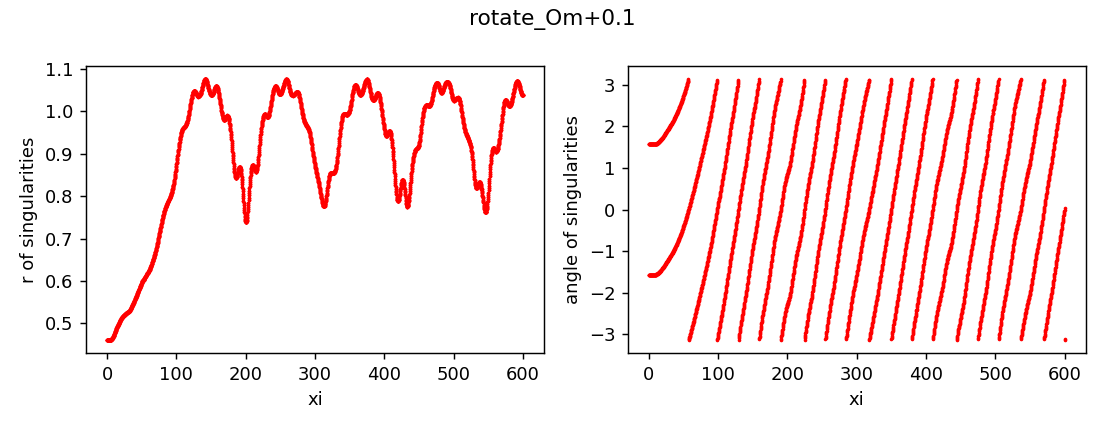

Values plotted in this chart, from the file beside it:
z, x, y, r, angle, charge
0.0, 5.075453946012942e-13, -0.4604, 0.4604, -1.571, 1
0.0, 7.519540545786185e-13, 0.4604, 0.4604, 1.571, 1
0.25, 2.6931192130541515e-08, -0.4604, 0.4604, -1.571, 1
0.25, -2.692993089636886e-08, 0.4604, 0.4604, 1.571, 1
0.5, -3.620253911443272e-07, -0.4604, 0.4604, -1.571, 1
0.5, 3.620266526560556e-07, 0.4604, 0.4604, 1.571, 1
0.75, -1.6013653954538576e-06, -0.4604, 0.4604, -1.571, 1
0.75, 1.601366647480118e-06, 0.4604, 0.4604, 1.571, 1
1.0, -2.158856480027893e-06, -0.4604, 0.4604, -1.571, 1
1.0, 2.15885773471175e-06, 0.4604, 0.4604, 1.571, 1
1.25, -2.0653520269309222e-06, -0.4604, 0.4604, -1.571, 1
1.25, 2.0653532839254307e-06, 0.4604, 0.4604, 1.571, 1
1.5, -1.9705234479416855e-06, -0.4604, 0.4604, -1.571, 1
1.5, 1.97052470232717e-06, 0.4604, 0.4604, 1.571, 1
1.75, -2.2624928049386206e-06, -0.4604, 0.4604, -1.571, 1
1.75, 2.262494054168507e-06, 0.4604, 0.4604, 1.571, 1
2.0, -3.1424319727746397e-06, -0.4604, 0.4604, -1.571, 1
2.0, 3.142433228416064e-06, 0.4604, 0.4604, 1.571, 1
2.25, -4.760782239293659e-06, -0.4604, 0.4604, -1.571, 1
2.25, 4.760783498633514e-06, 0.4604, 0.4604, 1.571, 1
2.5, -7.273127757091713e-06, -0.4604, 0.4604, -1.571, 1
2.5, 7.273129006724055e-06, 0.4604, 0.4604, 1.571, 1
2.75, -1.0849786309635734e-05, -0.4604, 0.4604, -1.571, 1
2.75, 1.084978756119015e-05, 0.4604, 0.4604, 1.571, 1
3.0, -1.566404204263183e-05, -0.4605, 0.4605, -1.571, 1
3.0, 1.566404329536586e-05, 0.4605, 0.4605, 1.571, 1
3.25, -2.187903376053152e-05, -0.4605, 0.4605, -1.571, 1
3.25, 2.1879035004064573e-05, 0.4605, 0.4605, 1.571, 1
3.5, -2.9643074449248186e-05, -0.4605, 0.4605, -1.571, 1
3.5, 2.964307568738972e-05, 0.4605, 0.4605, 1.571, 1
3.75, -3.892774140281524e-05, -0.4606, 0.4606, -1.571, 1
3.75, 3.8927742644467855e-05, 0.4606, 0.4606, 1.571, 1
4.0, -4.9900032749239376e-05, -0.4607, 0.4607, -1.571, 1
4.0, 4.990003399413245e-05, 0.4607, 0.4607, 1.571, 1
4.25, -6.209823558157163e-05, -0.4607, 0.4607, -1.571, 1
4.25, 6.209823682122584e-05, 0.4607, 0.4607, 1.571, 1
4.5, -7.554364730744112e-05, -0.4608, 0.4608, -1.571, 1
4.5, 7.554364853820661e-05, 0.4608, 0.4608, 1.571, 1
4.75, -8.969792491164696e-05, -0.461, 0.461, -1.571, 1
4.75, 8.969792615422939e-05, 0.461, 0.461, 1.571, 1
5.0, -0.0001032, -0.4611, 0.4611, -1.571, 1
5.0, 0.0001032, 0.4611, 0.4611, 1.571, 1
5.25, -0.0001161, -0.4613, 0.4613, -1.571, 1
5.25, 0.0001161, 0.4613, 0.4613, 1.571, 1
5.5, -0.0001266, -0.4615, 0.4615, -1.571, 1
5.5, 0.0001266, 0.4615, 0.4615, 1.571, 1
5.75, -0.0001329, -0.4618, 0.4618, -1.571, 1
5.75, 0.0001329, 0.4618, 0.4618, 1.571, 1
6.0, -0.000133, -0.4621, 0.4621, -1.571, 1
6.0, 0.000133, 0.4621, 0.4621, 1.571, 1
6.25, -0.0001246, -0.4624, 0.4624, -1.571, 1
6.25, 0.0001246, 0.4624, 0.4624, 1.571, 1
6.5, -0.0001057, -0.4628, 0.4628, -1.571, 1
6.5, 0.0001057, 0.4628, 0.4628, 1.571, 1
6.75, -7.345708761333225e-05, -0.4632, 0.4632, -1.571, 1
6.75, 7.345708884710228e-05, 0.4632, 0.4632, 1.571, 1
7.0, -2.318215528349793e-05, -0.4637, 0.4637, -1.571, 1
7.0, 2.3182156505825724e-05, 0.4637, 0.4637, 1.571, 1
7.25, 4.9457585793666325e-05, -0.4642, 0.4642, -1.571, 1
7.25, -4.945758458133748e-05, 0.4642, 0.4642, 1.571, 1
... 4,742 more rows
